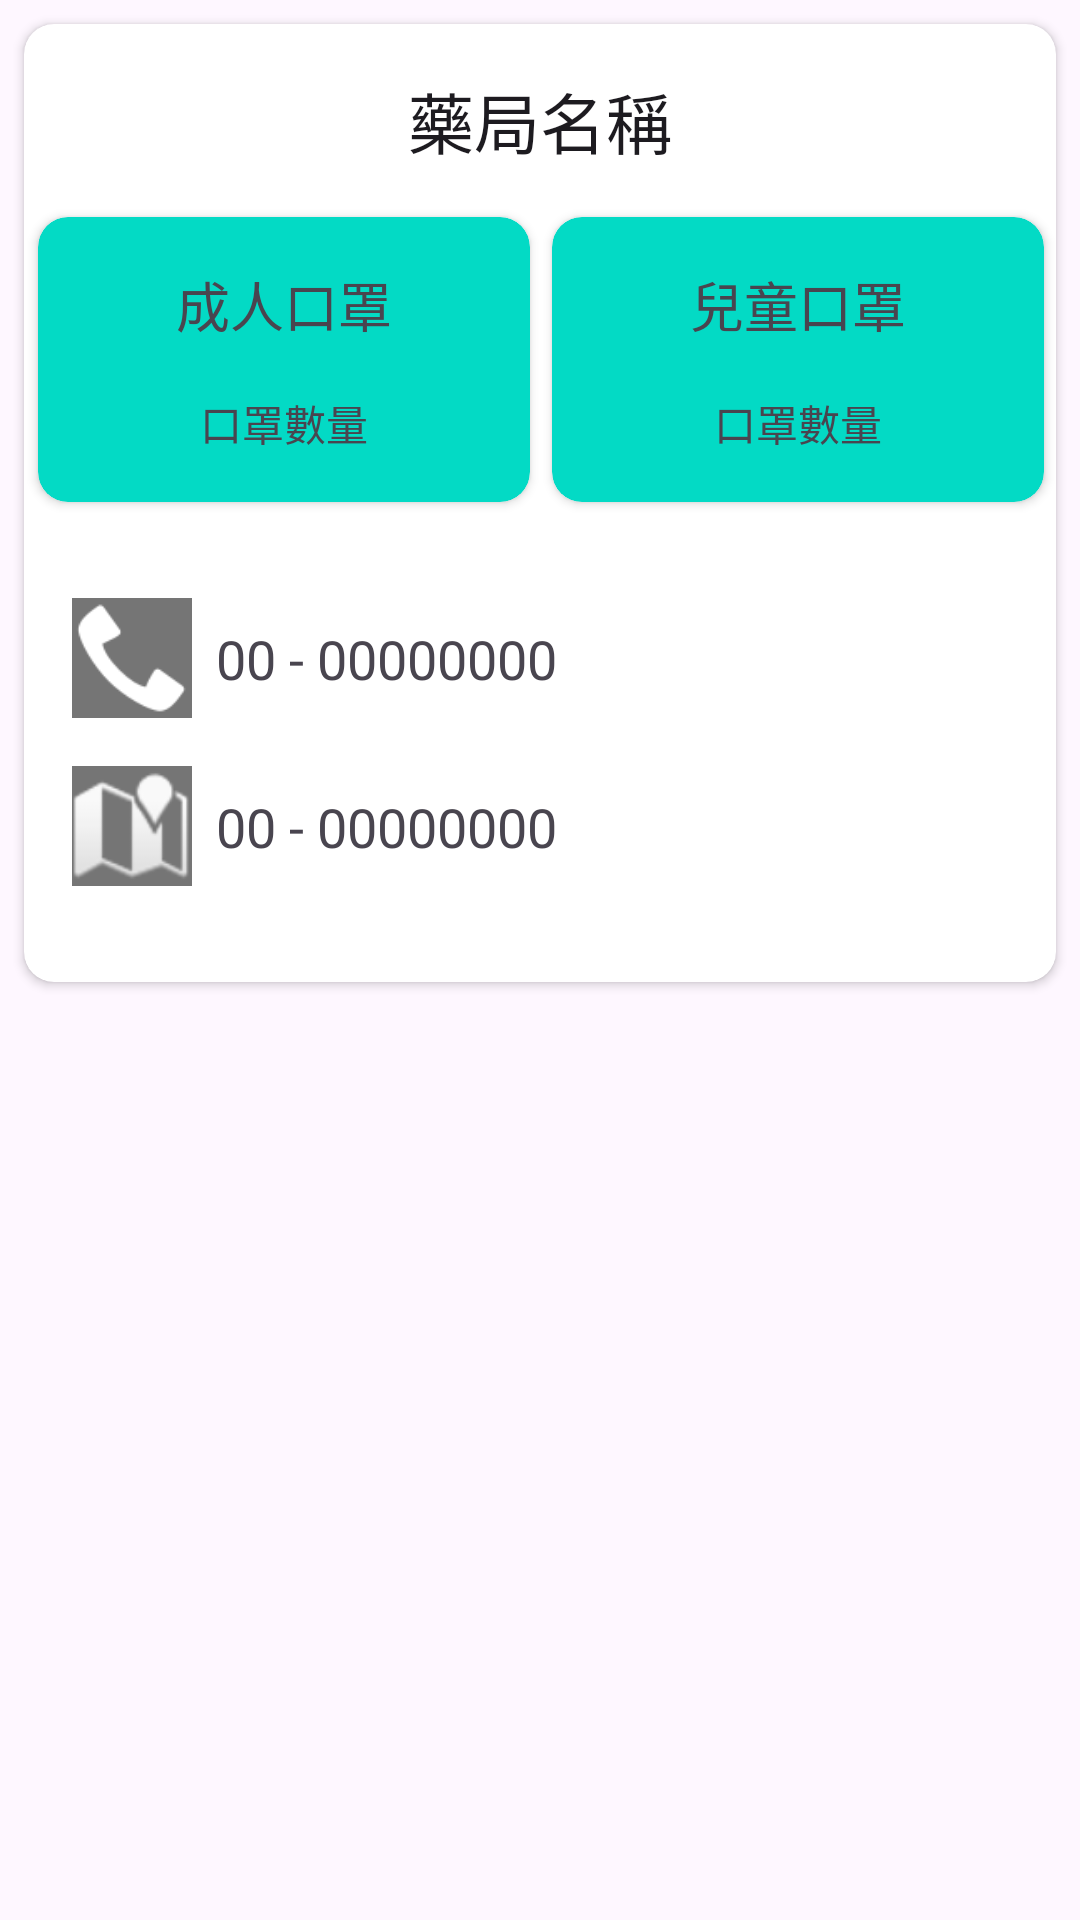

This screen was rendered from an Android layout file. Write that file and the resources it references.
<!-- AndroidManifest.xml: application theme Theme.Material3.Light -->
<!-- res/layout/activity_pharmacy_detail.xml -->
<?xml version="1.0" encoding="utf-8"?>
<androidx.constraintlayout.widget.ConstraintLayout xmlns:android="http://schemas.android.com/apk/res/android"
    xmlns:app="http://schemas.android.com/apk/res-auto"
    xmlns:tools="http://schemas.android.com/tools"
    android:id="@+id/main"
    android:layout_width="match_parent"
    android:layout_height="match_parent"
    tools:context=".PharmacyDetail">

    <androidx.cardview.widget.CardView
        android:layout_width="0dp"
        android:layout_height="wrap_content"
        android:layout_marginStart="8dp"
        android:layout_marginTop="8dp"
        android:layout_marginEnd="8dp"
        android:background="@drawable/bg_amount_info"
        android:onClick="setShowMaps"
        app:cardCornerRadius="10dp"
        app:layout_constraintEnd_toEndOf="parent"
        app:layout_constraintStart_toStartOf="parent"
        app:layout_constraintTop_toTopOf="parent">

        <androidx.constraintlayout.widget.ConstraintLayout
            android:layout_width="match_parent"
            android:layout_height="match_parent"
            app:layout_constraintBottom_toBottomOf="parent"
            app:layout_constraintEnd_toEndOf="parent"
            app:layout_constraintStart_toStartOf="parent"
            app:layout_constraintTop_toTopOf="parent">

            <TextView
                android:id="@+id/tv_name_det"
                android:layout_width="wrap_content"
                android:layout_height="wrap_content"
                android:layout_marginStart="8dp"
                android:layout_marginTop="16dp"
                android:layout_marginEnd="8dp"
                android:text=" 藥局名稱 "
                android:textAppearance="@style/TextAppearance.AppCompat.Large"
                app:layout_constraintEnd_toEndOf="parent"
                app:layout_constraintStart_toStartOf="parent"
                app:layout_constraintTop_toTopOf="parent" />

            <androidx.cardview.widget.CardView
                android:id="@+id/cardView"
                android:layout_width="wrap_content"
                android:layout_height="wrap_content"
                android:layout_marginStart="1dp"
                android:layout_marginTop="16dp"
                android:background="@drawable/bg_amount_info"
                app:cardBackgroundColor="#03DAC5"
                app:cardCornerRadius="10dp"
                app:layout_constraintEnd_toStartOf="@+id/guideline"
                app:layout_constraintStart_toStartOf="parent"
                app:layout_constraintTop_toBottomOf="@+id/tv_name_det">

                <androidx.constraintlayout.widget.ConstraintLayout
                    android:layout_width="match_parent"
                    android:layout_height="match_parent">

                    <TextView
                        android:id="@+id/tv_adult_det"
                        android:layout_width="wrap_content"
                        android:layout_height="wrap_content"
                        android:layout_marginStart="16dp"
                        android:layout_marginTop="16dp"
                        android:layout_marginEnd="16dp"
                        android:paddingLeft="30dp"
                        android:paddingEnd="30dp"
                        android:text="成人口罩"
                        android:textAppearance="@style/TextAppearance.AppCompat.Medium"
                        app:layout_constraintEnd_toEndOf="parent"
                        app:layout_constraintStart_toStartOf="parent"
                        app:layout_constraintTop_toTopOf="parent" />

                    <TextView
                        android:id="@+id/tv_adult_amount_det"
                        android:layout_width="wrap_content"
                        android:layout_height="wrap_content"
                        android:layout_marginTop="16dp"
                        android:layout_marginBottom="16dp"
                        android:text=" 口罩數量 "
                        app:layout_constraintBottom_toBottomOf="parent"
                        app:layout_constraintEnd_toEndOf="@+id/tv_adult_det"
                        app:layout_constraintStart_toStartOf="@+id/tv_adult_det"
                        app:layout_constraintTop_toBottomOf="@+id/tv_adult_det" />
                </androidx.constraintlayout.widget.ConstraintLayout>
            </androidx.cardview.widget.CardView>

            <androidx.constraintlayout.widget.Guideline
                android:id="@+id/guideline"
                android:layout_width="wrap_content"
                android:layout_height="wrap_content"
                android:orientation="vertical"
                app:layout_constraintGuide_percent="0.5" />

            <androidx.cardview.widget.CardView
                android:id="@+id/cardView2"
                android:layout_width="wrap_content"
                android:layout_height="wrap_content"
                android:layout_marginStart="16dp"
                android:layout_marginEnd="16dp"
                app:cardBackgroundColor="#03DAC5"
                app:cardCornerRadius="10dp"
                app:layout_constraintEnd_toEndOf="parent"
                app:layout_constraintStart_toStartOf="@+id/guideline"
                app:layout_constraintTop_toTopOf="@+id/cardView">

                <androidx.constraintlayout.widget.ConstraintLayout
                    android:layout_width="match_parent"
                    android:layout_height="match_parent">

                    <TextView
                        android:id="@+id/tv_child_det"
                        android:layout_width="wrap_content"
                        android:layout_height="wrap_content"
                        android:layout_marginStart="16dp"
                        android:layout_marginTop="16dp"
                        android:layout_marginEnd="16dp"
                        android:paddingLeft="30dp"
                        android:paddingRight="30dp"
                        android:text="兒童口罩"
                        android:textAppearance="@style/TextAppearance.AppCompat.Medium"
                        app:layout_constraintEnd_toEndOf="parent"
                        app:layout_constraintStart_toStartOf="parent"
                        app:layout_constraintTop_toTopOf="parent" />

                    <TextView
                        android:id="@+id/tv_child_amount_det"
                        android:layout_width="wrap_content"
                        android:layout_height="wrap_content"
                        android:layout_marginTop="16dp"
                        android:layout_marginBottom="16dp"
                        android:text=" 口罩數量 "
                        app:layout_constraintBottom_toBottomOf="parent"
                        app:layout_constraintEnd_toEndOf="@+id/tv_child_det"
                        app:layout_constraintStart_toStartOf="@+id/tv_child_det"
                        app:layout_constraintTop_toBottomOf="@+id/tv_child_det" />
                </androidx.constraintlayout.widget.ConstraintLayout>
            </androidx.cardview.widget.CardView>

            <ImageView
                android:id="@+id/iv_phone_det"
                android:layout_width="40dp"
                android:layout_height="40dp"
                android:layout_marginStart="16dp"
                android:layout_marginTop="32dp"
                android:background="#757575"
                app:layout_constraintStart_toStartOf="parent"
                app:layout_constraintTop_toBottomOf="@+id/cardView"
                app:srcCompat="@android:drawable/stat_sys_phone_call" />

            <ImageView
                android:id="@+id/iv_address"
                android:layout_width="40dp"
                android:layout_height="40dp"
                android:layout_marginStart="16dp"
                android:layout_marginTop="16dp"
                android:layout_marginBottom="32dp"
                android:background="#757575"
                app:layout_constraintBottom_toBottomOf="parent"
                app:layout_constraintStart_toStartOf="parent"
                app:layout_constraintTop_toBottomOf="@+id/iv_phone_det"
                app:srcCompat="@android:drawable/ic_dialog_map" />

            <TextView
                android:id="@+id/tv_phone_det"
                android:layout_width="0dp"
                android:layout_height="wrap_content"
                android:layout_marginStart="8dp"
                android:layout_marginEnd="16dp"
                android:text="00 - 00000000"
                android:textAppearance="@style/TextAppearance.AppCompat.Medium"
                app:layout_constraintBottom_toBottomOf="@+id/iv_phone_det"
                app:layout_constraintEnd_toEndOf="parent"
                app:layout_constraintStart_toEndOf="@+id/iv_phone_det"
                app:layout_constraintTop_toTopOf="@+id/iv_phone_det" />

            <TextView
                android:id="@+id/tv_address_det"
                android:layout_width="0dp"
                android:layout_height="wrap_content"
                android:layout_marginStart="8dp"
                android:layout_marginEnd="16dp"
                android:text="00 - 00000000"
                android:textAppearance="@style/TextAppearance.AppCompat.Medium"
                app:layout_constraintBottom_toBottomOf="@+id/iv_address"
                app:layout_constraintEnd_toEndOf="parent"
                app:layout_constraintStart_toEndOf="@+id/iv_address"
                app:layout_constraintTop_toTopOf="@+id/iv_address" />

        </androidx.constraintlayout.widget.ConstraintLayout>

    </androidx.cardview.widget.CardView>

</androidx.constraintlayout.widget.ConstraintLayout>
<!-- resources referenced by this layout -->
<resources>
  <!-- drawable bg_amount_info (drawable) -->
  <?xml version="1.0" encoding="utf-8"?>
  <selector xmlns:android="http://schemas.android.com/apk/res/android">
      <item>
          <shape>
              <solid android:color="#03DAC5"></solid>
              <corners android:radius="20dp"></corners>
          </shape>
      </item>
  </selector>
</resources>
